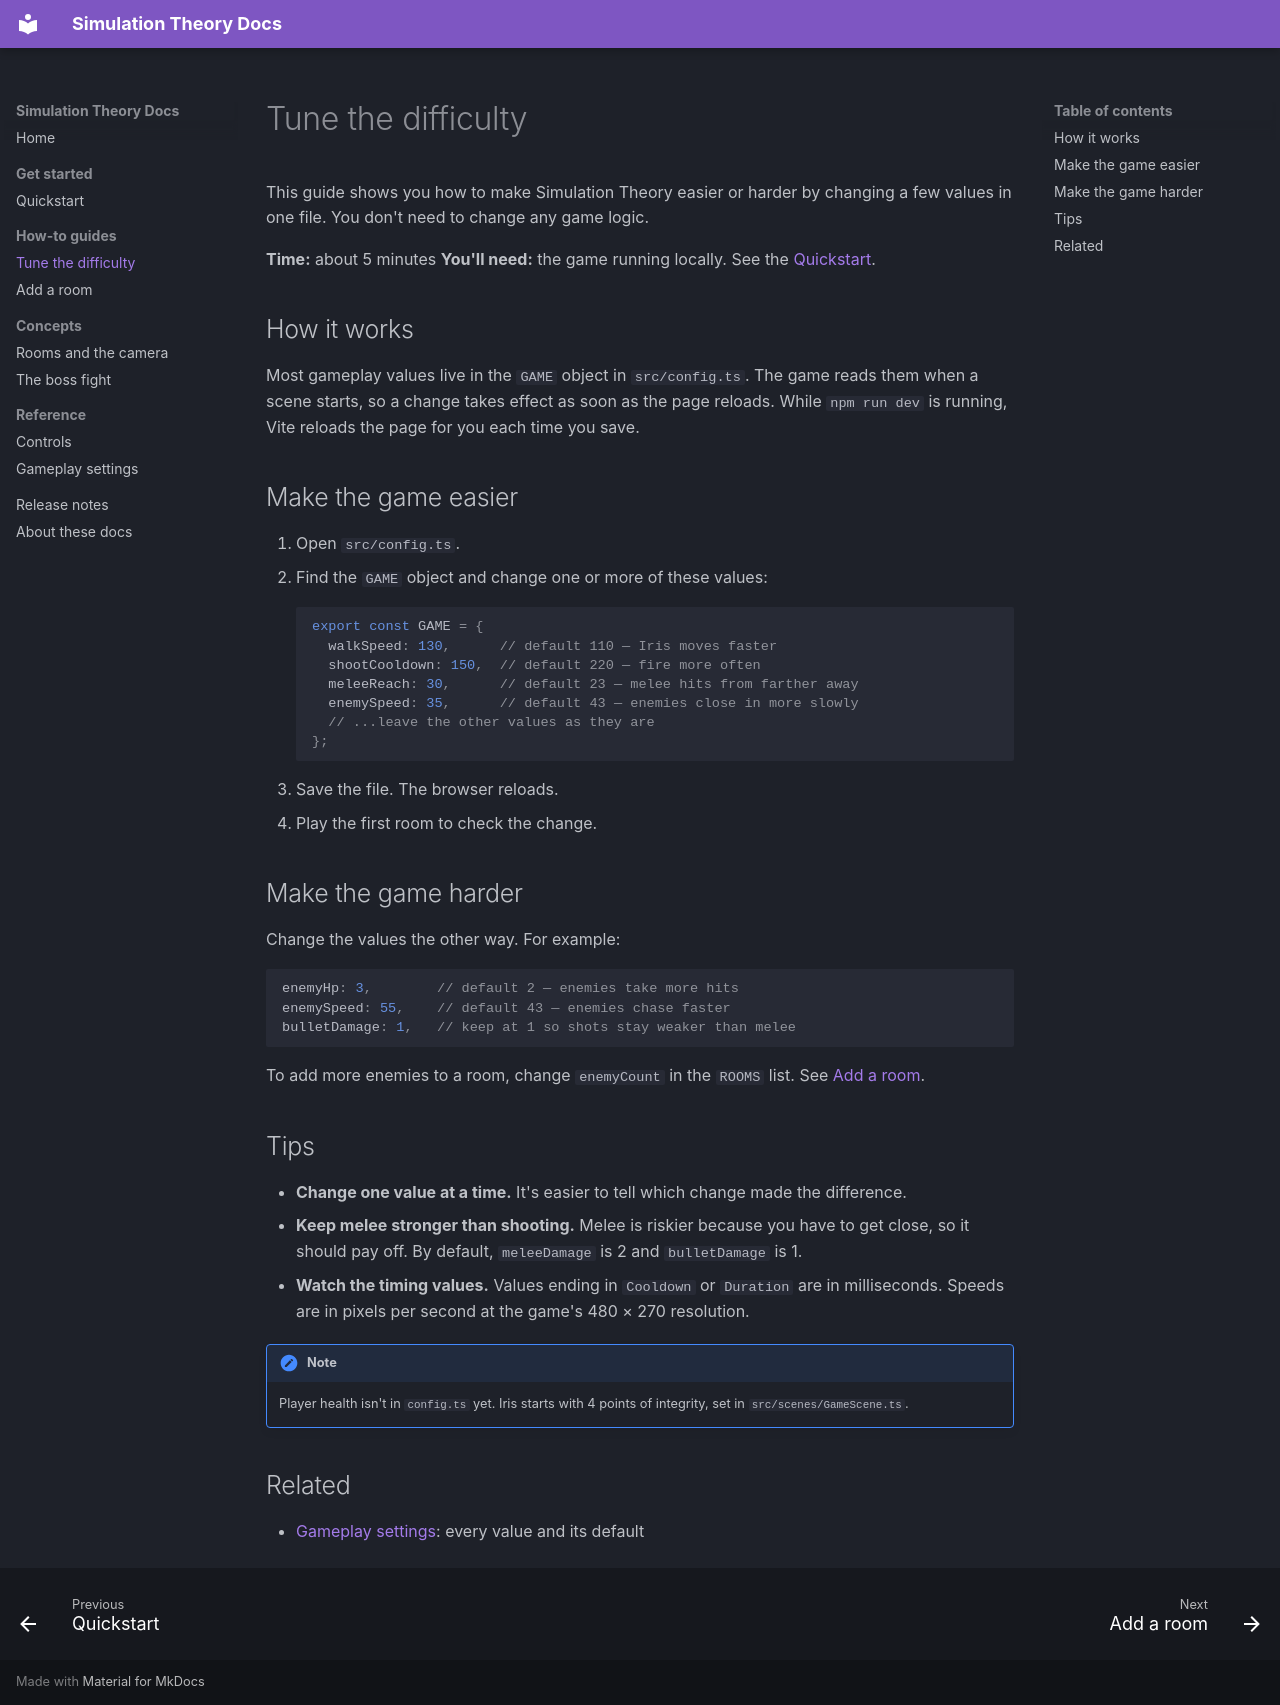

repository: elliottwhite252/simulation-theory · page: how-to/tune-difficulty/index.html · generator: mkdocs

# Tune the difficulty

This guide shows you how to make Simulation Theory easier or harder by changing a few values in one file. You don't need to change any game logic.

**Time:** about 5 minutes
**You'll need:** the game running locally. See the [Quickstart](../quickstart.md).

## How it works

Most gameplay values live in the `GAME` object in `src/config.ts`. The game reads them when a scene starts, so a change takes effect as soon as the page reloads. While `npm run dev` is running, Vite reloads the page for you each time you save.

## Make the game easier

1. Open `src/config.ts`.
2. Find the `GAME` object and change one or more of these values:

    ```ts
    export const GAME = {
      walkSpeed: 130,      // default 110 — Iris moves faster
      shootCooldown: 150,  // default 220 — fire more often
      meleeReach: 30,      // default 23 — melee hits from farther away
      enemySpeed: 35,      // default 43 — enemies close in more slowly
      // ...leave the other values as they are
    };
    ```

3. Save the file. The browser reloads.
4. Play the first room to check the change.

## Make the game harder

Change the values the other way. For example:

```ts
enemyHp: 3,        // default 2 — enemies take more hits
enemySpeed: 55,    // default 43 — enemies chase faster
bulletDamage: 1,   // keep at 1 so shots stay weaker than melee
```

To add more enemies to a room, change `enemyCount` in the `ROOMS` list. See [Add a room](add-a-room.md).

## Tips

- **Change one value at a time.** It's easier to tell which change made the difference.
- **Keep melee stronger than shooting.** Melee is riskier because you have to get close, so it should pay off. By default, `meleeDamage` is 2 and `bulletDamage` is 1.
- **Watch the timing values.** Values ending in `Cooldown` or `Duration` are in milliseconds. Speeds are in pixels per second at the game's 480 × 270 resolution.

!!! note
    Player health isn't in `config.ts` yet. Iris starts with 4 points of integrity, set in `src/scenes/GameScene.ts`.

## Related

- [Gameplay settings](../reference/gameplay-settings.md): every value and its default
